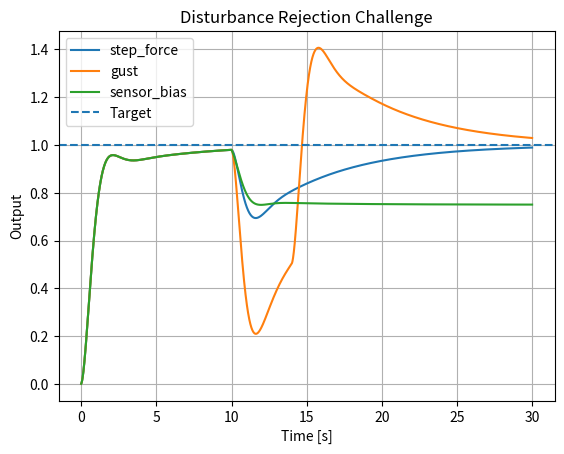

Write the Python code that produced this figure.
"""
Project: Disturbance Rejection Challenge
Purpose:
This script simulates the performance of a **PID (Proportional-Integral-Derivative) controller** in rejecting various types of disturbances while maintaining a target system state. The disturbances explored include:
- **Step force**: A sudden, constant force applied to the system.
- **Gust**: A time-limited burst of external force.
- **Sensor bias**: A constant offset in the feedback signal due to sensor error.

Key Concepts:
- **Disturbance Rejection**: The ability of a controller to handle external disruptions while maintaining system stability.
- **PID Control**: Ensures system stability and robustness by correcting deviations caused by disturbances.
- **Robustness Testing**: Evaluates how well the system handles different types of disruptions.

Applications:
- **Control Systems**: Engineering systems exposed to external forces, such as automotive, aerospace, and industrial control.
- **Robotics**: Maintaining precise position or speed control in robots subjected to disturbances.
- **Aerospace**: Controlling aircraft or UAVs under gust or wind disturbances.
"""

# Import necessary libraries
import numpy as np  # For numerical computations
import matplotlib.pyplot as plt  # For visualization of system response

# PID Controller Class
class PID:
    def __init__(self, kp, ki, kd, output_limits=(-1e9, 1e9)):
        """
        Initializes a PID controller.

        Parameters:
            kp (float): Proportional gain.
            ki (float): Integral gain.
            kd (float): Derivative gain.
            output_limits (tuple): Minimum and maximum limits for the control signal.
        """
        self.kp = kp  # Proportional gain
        self.ki = ki  # Integral gain
        self.kd = kd  # Derivative gain
        self.output_limits = output_limits  # Output limits for the control signal
        self.integral = 0.0  # Integral accumulator
        self.prev_error = 0.0  # Previous error for derivative calculation

    def update(self, error, dt):
        """
        Updates the PID controller output based on the error and time step.

        Parameters:
            error (float): The difference between the target and current state.
            dt (float): The time step since the last update.

        Returns:
            float: Control output (e.g., force or throttle) clipped to the output limits.
        """
        # Update integral term
        self.integral += error * dt

        # Compute the derivative term
        derivative = (error - self.prev_error) / dt

        # Save the current error for the next step
        self.prev_error = error

        # Calculate the control output using PID formula
        u = self.kp * error + self.ki * self.integral + self.kd * derivative

        # Clamp the output within the specified limits
        return float(np.clip(u, self.output_limits[0], self.output_limits[1]))

# Function to simulate the system response for a given disturbance case
def simulate(case):
    """
    Simulates the system's response to various disturbances using a PID controller.

    Parameters:
        case (str): The type of disturbance ("step_force", "gust", or "sensor_bias").

    Returns:
        tuple: Time vector and system output over time.
    """
    # Simulation parameters
    dt = 0.01  # Time step
    t = np.arange(0, 30, dt)  # Time vector (0 to 30 seconds)

    # Initial conditions
    x, v, target = 0.0, 0.0, 1.0  # Position, velocity, and target position

    # Create the PID controller
    pid = PID(4.0, 0.8, 2.5, output_limits=(-10, 10))  # PID gains and output limits

    # List to store system outputs
    xs = []

    # Simulation loop
    for time in t:
        # Initialize disturbance and sensor bias
        disturbance = 0.0
        bias = 0.0

        # Define disturbances based on the test case
        if case == "step_force" and time >= 10:
            disturbance = -1.5  # Constant external force starting at t=10s
        if case == "gust" and 10 <= time <= 14:
            disturbance = -4.0  # Time-limited gust force (10s to 14s)
        if case == "sensor_bias" and time >= 10:
            bias = 0.25  # Sensor bias introduced after t=10s

        # Update control signal using PID based on the error (input with bias)
        u = pid.update(target - (x + bias), dt)

        # Update velocity and position considering control input and disturbances
        v += (u + disturbance - 0.6 * v - x) * dt  # Update velocity
        x += v * dt  # Update position

        # Log the current position
        xs.append(x)

    return t, np.array(xs)  # Return the time vector and system output

# Main function to visualize the system's response under disturbances
def main():
    """
    Simulates three different types of disturbances and visualizes how the PID-controlled 
    system responds to maintain stability and reach the target state.
    """

    # Create the figure for plotting
    plt.figure()

    # Simulate the system for each disturbance case
    for case in ["step_force", "gust", "sensor_bias"]:
        t, x = simulate(case)  # Run simulation for the specified disturbance
        plt.plot(t, x, label=case)  # Plot the system response

    # Add reference lines and labels
    plt.axhline(1, linestyle="--", label="Target")  # Desired setpoint
    plt.title("Disturbance Rejection Challenge")  # Plot title
    plt.xlabel("Time [s]")  # Label for the x-axis
    plt.ylabel("Output")  # Label for the y-axis
    plt.grid(True)  # Add gridlines
    plt.legend()  # Add legend
    plt.show()

# Entry point: Run the disturbance simulation and visualization
if __name__ == "__main__":
    main()
